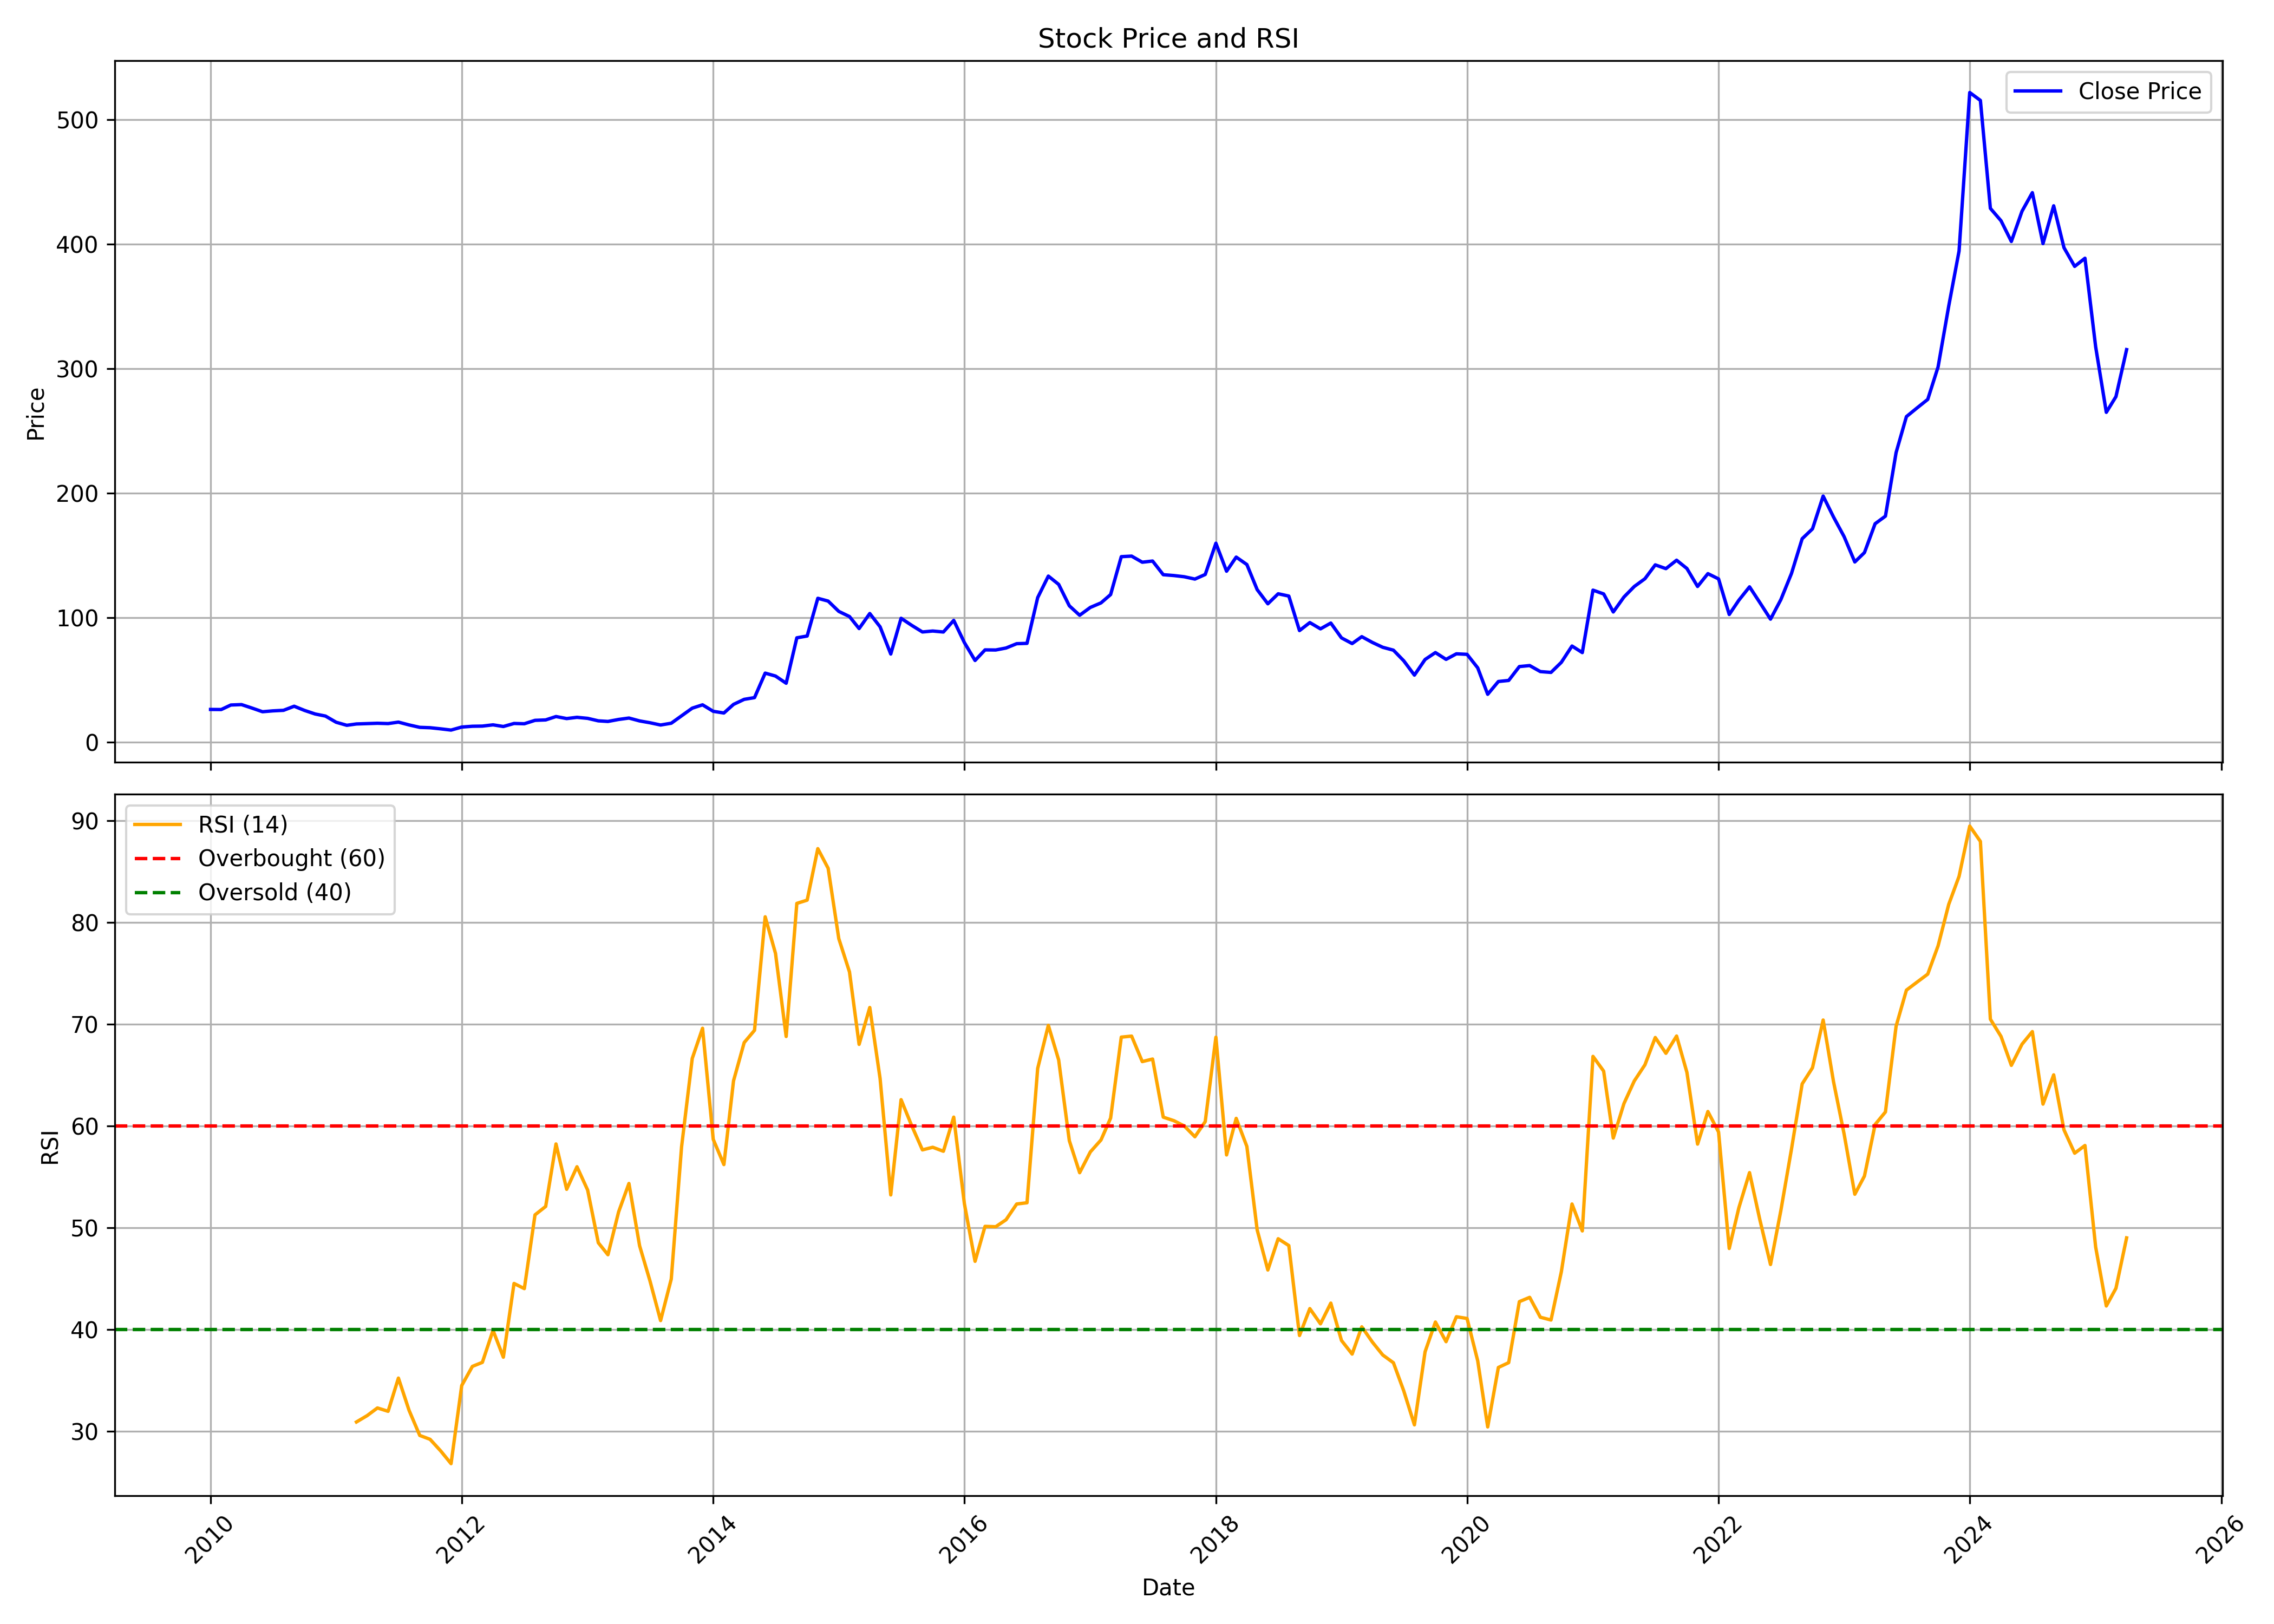

The data file committed next to this chart (first rows):
, Unnamed: 0, date, symbol, open, high, low, close, volume, rsi
0, 0, 2010-01-01, JKTYRE, 23.42, 27.61, 23.11, 26.33, 32397080, 
1, 1, 2010-02-01, JKTYRE, 25.44, 28.68, 24.79, 26.25, 30871715, 
2, 2, 2010-03-01, JKTYRE, 26.25, 32.34, 25.71, 29.89, 88144370, 
3, 3, 2010-04-01, JKTYRE, 29.95, 32.98, 27.7, 30.22, 27506885, 
4, 4, 2010-05-01, JKTYRE, 30.15, 30.51, 25.45, 27.48, 18979845, 
5, 5, 2010-06-01, JKTYRE, 27.77, 27.77, 24.25, 24.49, 12749305, 
6, 6, 2010-07-01, JKTYRE, 24.49, 26.55, 24.04, 25.19, 9299185, 
7, 7, 2010-08-01, JKTYRE, 25.27, 28.92, 23.74, 25.62, 30462720, 
8, 8, 2010-09-01, JKTYRE, 26.41, 31.88, 26.41, 28.91, 51909235, 
9, 9, 2010-10-01, JKTYRE, 28.9, 30.7, 25.38, 25.55, 14970700, 
10, 10, 2010-11-01, JKTYRE, 25.72, 26.67, 21.08, 22.68, 21674990, 
11, 11, 2010-12-01, JKTYRE, 22.99, 23.91, 20.68, 21.01, 10527755, 
12, 12, 2011-01-01, JKTYRE, 21.03, 21.77, 15.95, 16.04, 8524045, 
13, 13, 2011-02-01, JKTYRE, 16.25, 16.29, 12.1, 13.6, 16225755, 
14, 14, 2011-03-01, JKTYRE, 13.96, 15.77, 12.86, 14.68, 39768345, 30.94
15, 15, 2011-04-01, JKTYRE, 14.83, 16.96, 14.55, 14.93, 19421325, 31.56
16, 16, 2011-05-01, JKTYRE, 15.13, 15.63, 13.47, 15.23, 10028985, 32.32
17, 17, 2011-06-01, JKTYRE, 15.38, 16.32, 14.07, 14.97, 17644355, 31.99
18, 18, 2011-07-01, JKTYRE, 15, 17.61, 14.96, 16.15, 29782180, 35.25
19, 19, 2011-08-01, JKTYRE, 16.39, 16.71, 12.7, 13.89, 7336225, 32.08
20, 20, 2011-09-01, JKTYRE, 13.89, 14.29, 11.68, 11.96, 7845895, 29.62
21, 21, 2011-10-01, JKTYRE, 12.05, 12.31, 10.86, 11.65, 11575680, 29.24
22, 22, 2011-11-01, JKTYRE, 11.65, 12.68, 9.804, 10.75, 6366680, 28.09
23, 23, 2011-12-01, JKTYRE, 10.92, 11.51, 9.33, 9.764, 4026190, 26.84
24, 24, 2012-01-01, JKTYRE, 9.707, 12.31, 9.499, 12.19, 6919135, 34.52
25, 25, 2012-02-01, JKTYRE, 12.2, 14.27, 12.09, 12.83, 11207670, 36.4
26, 26, 2012-03-01, JKTYRE, 13.09, 13.49, 11.15, 12.95, 7409855, 36.79
27, 27, 2012-04-01, JKTYRE, 13.18, 15.03, 12.05, 13.96, 26105580, 39.94
28, 28, 2012-05-01, JKTYRE, 13.93, 14.22, 11.52, 12.63, 11064735, 37.3
29, 29, 2012-06-01, JKTYRE, 12.54, 16.06, 11.76, 15.07, 14333455, 44.54
30, 30, 2012-07-01, JKTYRE, 14.95, 16.88, 12.86, 14.84, 15660080, 44.03
31, 31, 2012-08-01, JKTYRE, 15.12, 20.7, 14.65, 17.58, 41213130, 51.28
32, 32, 2012-09-01, JKTYRE, 17.7, 19.59, 16.71, 17.91, 12152800, 52.11
33, 33, 2012-10-01, JKTYRE, 17.95, 21.53, 16.71, 20.64, 23062935, 58.24
34, 34, 2012-11-01, JKTYRE, 20.26, 20.86, 18.15, 19, 6641725, 53.79
35, 35, 2012-12-01, JKTYRE, 18.81, 21.29, 18.57, 20, 9677985, 56
36, 36, 2013-01-01, JKTYRE, 19.31, 21.59, 18.24, 19.18, 5932525, 53.71
37, 37, 2013-02-01, JKTYRE, 19.31, 19.93, 17.11, 17.18, 4289145, 48.54
38, 38, 2013-03-01, JKTYRE, 16.92, 17.96, 15.36, 16.7, 2333245, 47.36
39, 39, 2013-04-01, JKTYRE, 16.83, 19.77, 15.86, 18.29, 4274940, 51.57
40, 40, 2013-05-01, JKTYRE, 18.29, 20.88, 17.83, 19.42, 6411090, 54.36
41, 41, 2013-06-01, JKTYRE, 19.47, 19.62, 16.83, 17.11, 1596085, 48.24
42, 42, 2013-07-01, JKTYRE, 17.31, 18.81, 15.39, 15.65, 7138975, 44.81
43, 43, 2013-08-01, JKTYRE, 15.36, 15.66, 13.29, 13.83, 9792115, 40.9
44, 44, 2013-09-01, JKTYRE, 14.71, 16.28, 14.33, 15.27, 5377300, 44.98
45, 45, 2013-10-01, JKTYRE, 15.25, 21.75, 15.25, 21.24, 37003110, 57.96
46, 46, 2013-11-01, JKTYRE, 20.99, 28.32, 20.65, 27.36, 87945720, 66.64
47, 47, 2013-12-01, JKTYRE, 27.22, 30.51, 25.33, 30.04, 112936225, 69.61
48, 48, 2014-01-01, JKTYRE, 30.24, 31.25, 23.69, 24.83, 52196690, 58.7
49, 49, 2014-02-01, JKTYRE, 24.68, 26.11, 22.89, 23.47, 35746200, 56.22
50, 50, 2014-03-01, JKTYRE, 23.56, 31.67, 23.3, 30.39, 118232070, 64.44
51, 51, 2014-04-01, JKTYRE, 30.7, 38.83, 29.99, 34.43, 108605690, 68.2
52, 52, 2014-05-01, JKTYRE, 34.43, 42.84, 31.91, 35.83, 68837140, 69.4
53, 53, 2014-06-01, JKTYRE, 36.15, 56.44, 36.15, 55.48, 117731680, 80.55
54, 54, 2014-07-01, JKTYRE, 55.54, 58.07, 45.61, 53.15, 70075400, 76.96
55, 55, 2014-08-01, JKTYRE, 52.34, 55.5, 44.11, 47.37, 34145195, 68.8
56, 56, 2014-09-01, JKTYRE, 47.95, 91.68, 47.81, 83.83, 245153020, 81.87
57, 57, 2014-10-01, JKTYRE, 85.1, 91.57, 83, 85.27, 88776440, 82.19
58, 58, 2014-11-01, JKTYRE, 85.78, 116.3, 85.05, 115.6, 97359535, 87.25
59, 59, 2014-12-01, JKTYRE, 116.6, 141.5, 96.02, 113.3, 102350641, 85.32
... 124 more rows
